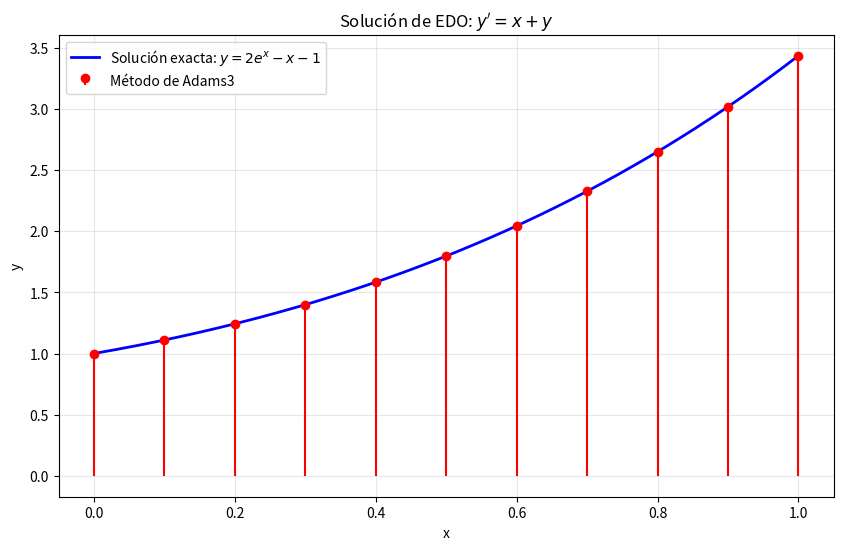

This chart was generated by the following Python code:
import numpy as np
from matplotlib import pyplot as plt


def adams3(f,a,b,y0,n):
    h = (b-a)/n
    x= np.linspace(a,b,n+1)
    y = np.zeros(n+1)

    y[0]= y0

    for k in range(0,2):
        K1 = f(x[k],y[k])
        K2 = f(x[k]+h/2,y[k]+(h/2)*K1)
        K3 = f(x[k]+h/2,y[k]+(h/2)*K2)
        K4 = f(x[k]+h,y[k]+h*K3)

        y[k+1] = y[k] +(h/6)*(K1+2*K2+2*K3+K4)

    for k in range(2,n):
        y[k+1] = y[k] + (h / 12) * (23 * f(x[k], y[k]) - 16 * f(x[k-1], y[k-1]) + 5 * f(x[k-2], y[k-2]))

    return x,y

def f(x, y):
    return x + y

# Parámetros
a = 0
b = 1
y0 = 1
n = 10

# Calcular solución con Euler
x, y_aprox = adams3(f, a, b, y0, n)

print("Puntos x:", x)
print("Aproximación y:", y_aprox)

# Gráfica de la solución exacta
x_exact = np.linspace(a, b, 1000)  # Equivalente a a:0.0001:b
y_exact = 2 * np.exp(x_exact) - x_exact - 1  # Solución exacta de y' = x + y

# Crear la gráfica
plt.figure(figsize=(10, 6))

# Graficar solución exacta (línea azul)
plt.plot(x_exact, y_exact, 'b', label='Solución exacta: $y = 2e^x - x - 1$', linewidth=2)

# Graficar solución aproximada (stem plot rojo)
plt.stem(x, y_aprox, linefmt='r-', markerfmt='ro', basefmt=' ', label='Método de Adams3')

plt.xlabel('x')
plt.ylabel('y')
plt.title('Solución de EDO: $y\' = x + y$')
plt.legend()
plt.grid(True, alpha=0.3)
plt.show()